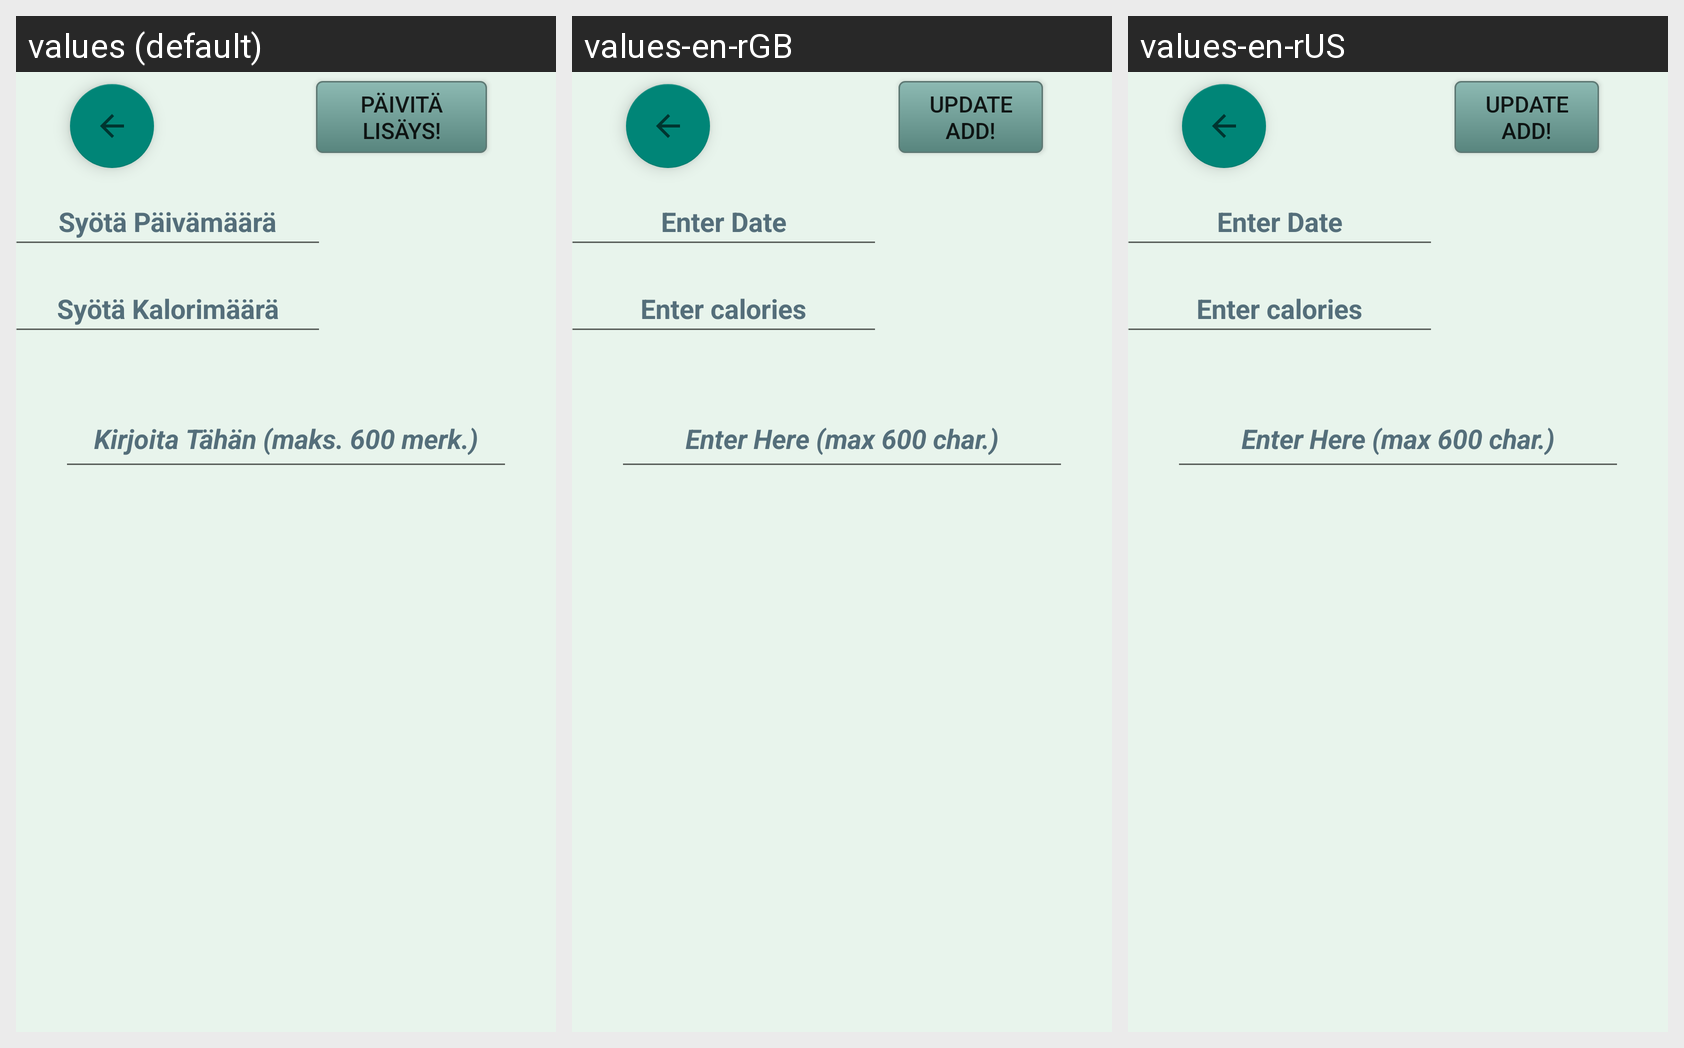

For this localized Android screen grid, give each drawn string resource with its value in every locale shown.
Android screen res/layout/activity_paivakirja_lisays.xml rendered under 3 locales, left to right: values (default), values-en-rGB, values-en-rUS. Device: Nexus 5 (rendered at 1080×1920; each locale shown at half size, 540×960, under a caption strip naming it); theme Theme.paateematerveyssovellus.
Other locales in the repository, not shown: values-fi-rFI, values-sv-rFI, values-sv-rSE.
Strings drawn on this screen, with the default value and each locale's value (text and hints the layout hard-codes, and strings that could not be matched under every locale, appear in the picture but are not listed):

multilineedittext_kirjaus2
  values: Kirjoita Tähän (maks. 600 merk.)
  values-en-rGB: Enter Here (max 600 char.)
  values-en-rUS: Enter Here (max 600 char.)

button_lisaa
  values: Päivitä Lisäys!
  values-en-rGB: Update Add!
  values-en-rUS: Update Add!

edittext_paivamaara
  values: Syötä Päivämäärä
  values-en-rGB: Enter Date
  values-en-rUS: Enter Date

edittext_kalorit
  values: Syötä Kalorimäärä
  values-en-rGB:  Enter calories 
  values-en-rUS: Enter calories
